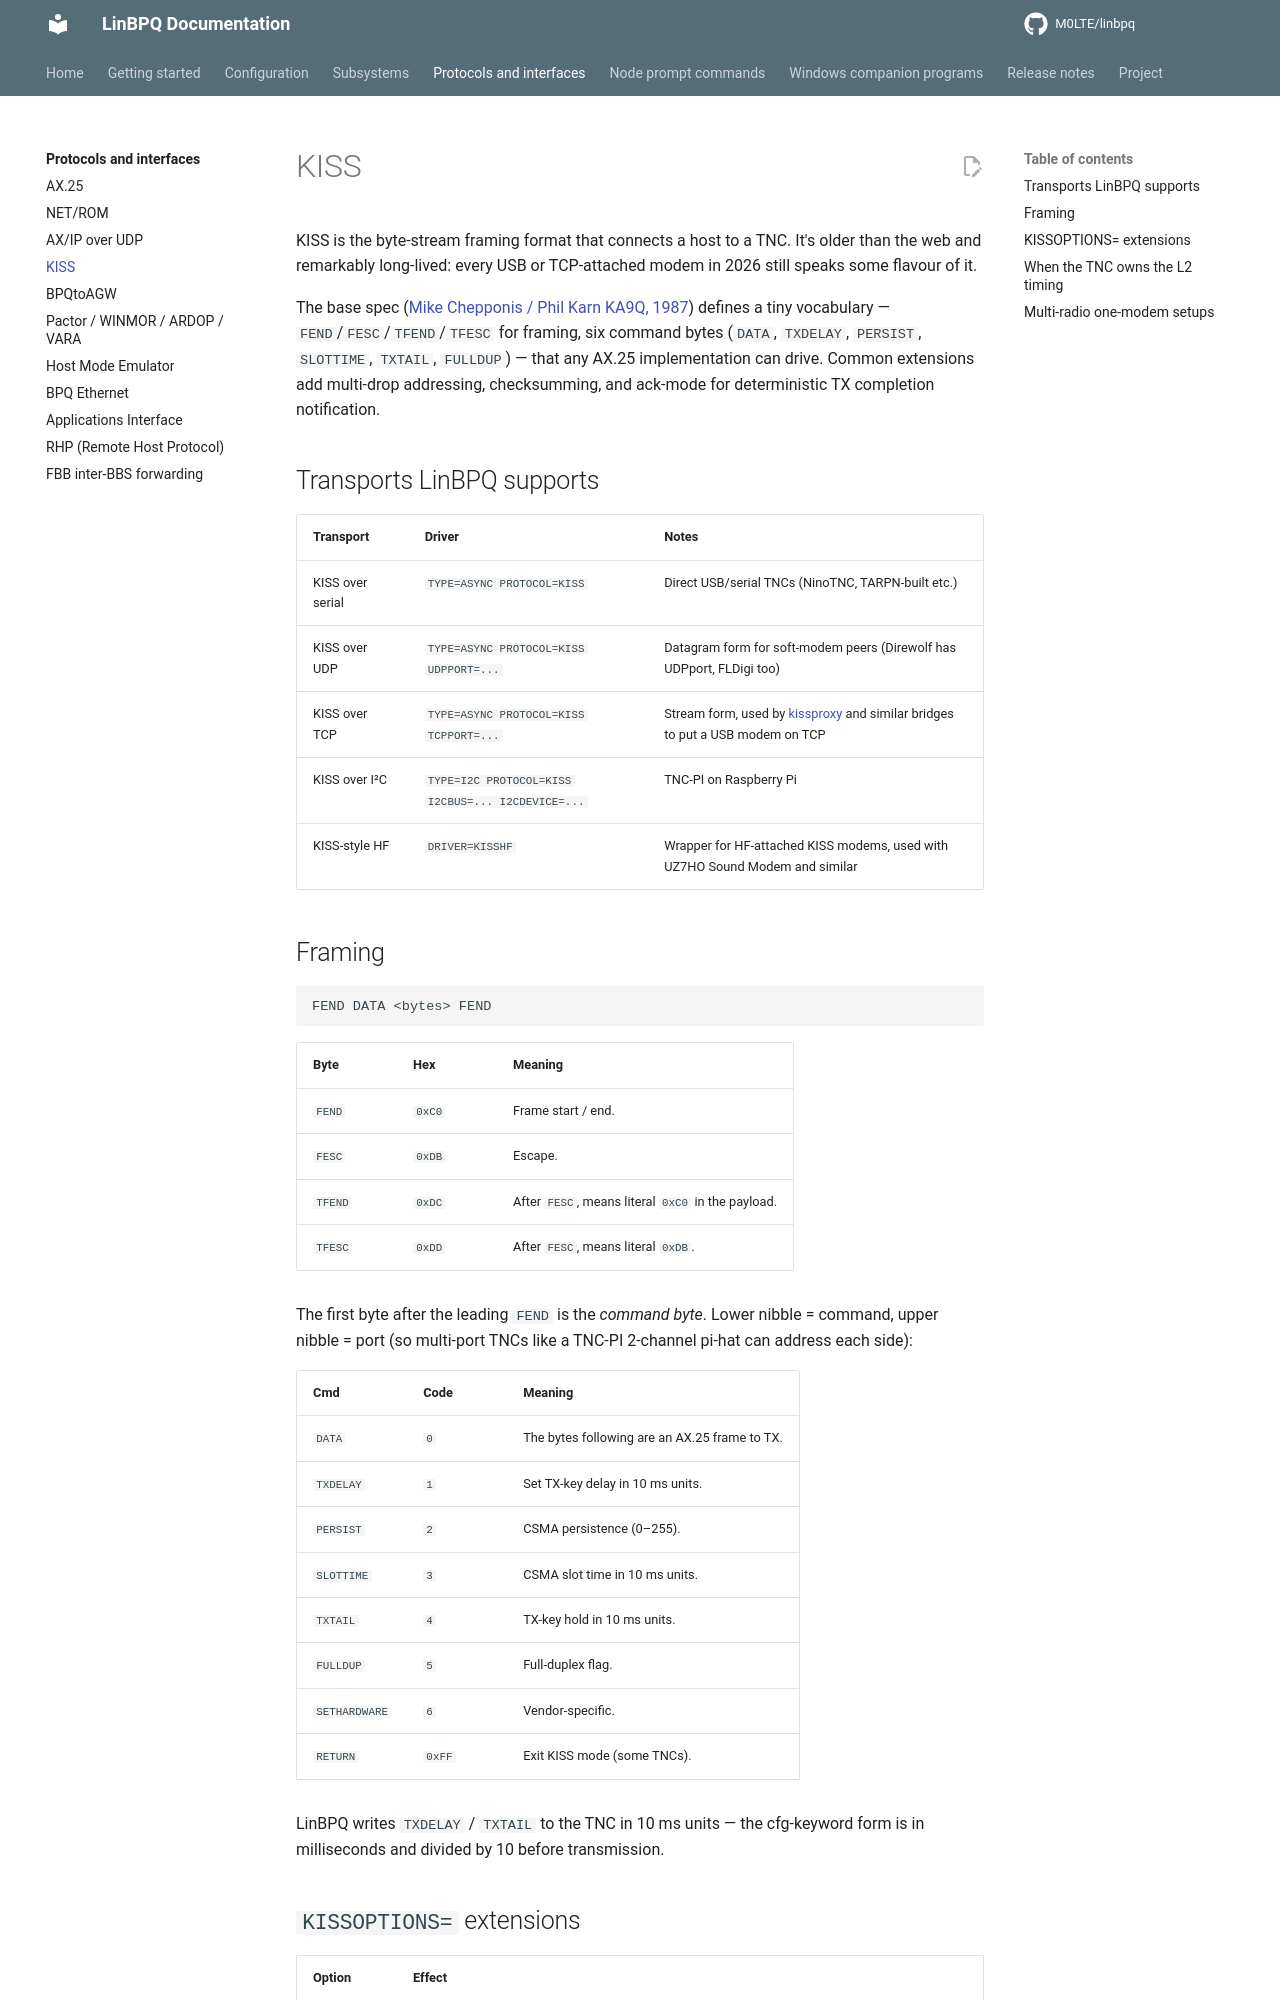

repository: M0LTE/linbpq · page: 6.0.25.28-patched.1/protocols/kiss/index.html · generator: mkdocs

# KISS

KISS is the byte-stream framing format that connects a host to
a TNC.  It's older than the web and remarkably long-lived: every
USB or TCP-attached modem in 2026 still speaks some flavour of it.

The base spec ([Mike Chepponis / Phil Karn KA9Q, 1987][kiss-spec])
defines a tiny vocabulary — `FEND`/`FESC`/`TFEND`/`TFESC` for
framing, six command bytes (`DATA`, `TXDELAY`, `PERSIST`,
`SLOTTIME`, `TXTAIL`, `FULLDUP`) — that any AX.25 implementation
can drive.  Common extensions add multi-drop addressing,
checksumming, and ack-mode for deterministic TX completion
notification.

[kiss-spec]: https://github.com/packethacking/ax25spec/blob/main/doc/kiss.md

## Transports LinBPQ supports

| Transport | Driver | Notes |
|---|---|---|
| KISS over serial | `TYPE=ASYNC PROTOCOL=KISS` | Direct USB/serial TNCs (NinoTNC, TARPN-built etc.) |
| KISS over UDP | `TYPE=ASYNC PROTOCOL=KISS UDPPORT=...` | Datagram form for soft-modem peers (Direwolf has UDPport, FLDigi too) |
| KISS over TCP | `TYPE=ASYNC PROTOCOL=KISS TCPPORT=...` | Stream form, used by [kissproxy][kissproxy] and similar bridges to put a USB modem on TCP |
| KISS over I²C | `TYPE=I2C PROTOCOL=KISS I2CBUS=... I2CDEVICE=...` | TNC-PI on Raspberry Pi |
| KISS-style HF | `DRIVER=KISSHF` | Wrapper for HF-attached KISS modems, used with UZ7HO Sound Modem and similar |

[kissproxy]: https://github.com/m0lte/kissproxy

## Framing

```
FEND DATA <bytes> FEND
```

| Byte | Hex | Meaning |
|---|---|---|
| `FEND` | `0xC0` | Frame start / end. |
| `FESC` | `0xDB` | Escape. |
| `TFEND` | `0xDC` | After `FESC`, means literal `0xC0` in the payload. |
| `TFESC` | `0xDD` | After `FESC`, means literal `0xDB`. |

The first byte after the leading `FEND` is the *command byte*.
Lower nibble = command, upper nibble = port (so multi-port TNCs
like a TNC-PI 2-channel pi-hat can address each side):

| Cmd | Code | Meaning |
|---|---|---|
| `DATA` | `0` | The bytes following are an AX.25 frame to TX. |
| `TXDELAY` | `1` | Set TX-key delay in 10 ms units. |
| `PERSIST` | `2` | CSMA persistence (0–255). |
| `SLOTTIME` | `3` | CSMA slot time in 10 ms units. |
| `TXTAIL` | `4` | TX-key hold in 10 ms units. |
| `FULLDUP` | `5` | Full-duplex flag. |
| `SETHARDWARE` | `6` | Vendor-specific. |
| `RETURN` | `0xFF` | Exit KISS mode (some TNCs). |

LinBPQ writes `TXDELAY` / `TXTAIL` to the TNC in 10 ms units —
the cfg-keyword form is in milliseconds and divided by 10
before transmission.
